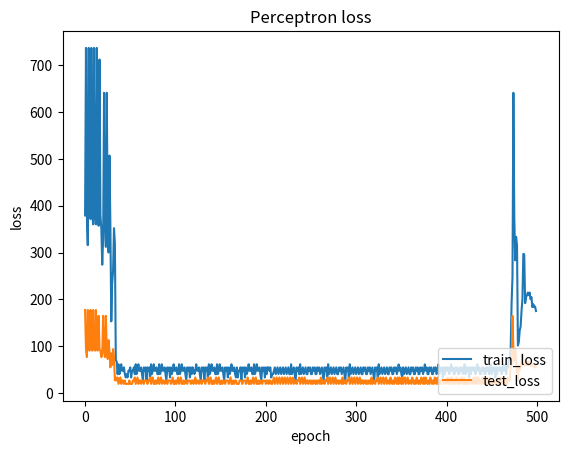

The matplotlib source for this figure:
import numpy as np
import matplotlib.pyplot as plt

class Perceptron(object):
    
    @staticmethod
    def sign(x):
        return np.where(x >= 0, 1, -1)

    def __init__(self, n_inputs, max_epochs=10, learning_rate=1e-3):
        """
        Initializes the perceptron object.
        - n_inputs: Number of inputs.
        - max_epochs: Maximum number of training cycles.
        - learning_rate: Magnitude of weight changes at each training cycle.
        - weights: Initialize weights (including bias), shape = (1, n_inputs + 1).
        """
        self.n_inputs = n_inputs;
        self.max_epochs = max_epochs;
        self.learning_rate = learning_rate
        self.weights = np.zeros((1, n_inputs + 1))
        
    def forward(self, input_vec):
        """
        Predicts label from input.
        Args:
            input_vec (np.ndarray): Input array of training data, input vec must be all samples
            shape = (batch_size, feature)
        Returns:
            int: Predicted label (1 or -1) or Predicted lables.
        """
        result = self.sign(np.dot(self.weights, np.transpose(input_vec)))
        return result
        
        
    def train(self, train_inputs, train_labels, test_inputs, test_labels):
        """
        Trains the perceptron.
        Args:
            training_inputs (list of np.ndarray): List of numpy arrays of training points.
            labels (np.ndarray): Array of expected output values for the corresponding point in training_inputs.
        """
        
        self.train_accs = []
        self.test_accs = []
        self.train_losses = []
        self.test_losses = []
        
        
        for _ in range(self.max_epochs): 
            """
                What we should do in one epoch ? 
                you are required to write code for 
                1.do forward pass
                2.calculate the error
                3.compute parameters' gradient 
                4.Using gradient descent method to update parameters(not Stochastic gradient descent!,
                please follow the algorithm procedure in "perceptron_tutorial.pdf".)
            """
            print(f"---- epoch#{_} ----")
            tmp = np.vstack(train_inputs)
            new_column = np.ones((tmp.shape[0], 1))
            tmp = np.hstack((tmp, new_column))
            output = self.forward(tmp)
            diff = np.where(output != train_labels)[1]
            if len(diff) == 0:
                train_acc = np.sum((output == train_labels)[0]) / len(train_labels)
                train_loss = np.sum(tmp[diff, :])

                tmp = np.vstack(test_inputs)
                new_column = np.ones((tmp.shape[0], 1))
                tmp = np.hstack((tmp, new_column))
                output = self.forward(tmp)
                diff = np.where(output != test_labels)[1]
                test_acc = np.sum((output == test_labels)[0]) / len(test_labels)
                test_loss = np.sum(tmp[diff, :])
                print(f"train_acc: {train_acc}, test_acc: {test_acc}")
                print(f"train_loss: {train_loss}, test_loss: {test_loss}")
                self.train_accs.append(train_acc)
                self.test_accs.append(test_acc)
                self.train_losses.append(train_loss)
                self.test_losses.append(test_loss)
                break
            train_acc = np.sum((output == train_labels)[0]) / len(train_labels)
            train_loss = np.sum(tmp[diff, :])
            grad = -np.sum(np.expand_dims(train_labels[diff], axis=1) * tmp[diff, :], axis=0)
            self.weights = self.weights - self.learning_rate * grad
            
            tmp = np.vstack(test_inputs)
            new_column = np.ones((tmp.shape[0], 1))
            tmp = np.hstack((tmp, new_column))
            output = self.forward(tmp)
            diff = np.where(output != test_labels)[1]
            test_acc = np.sum((output == test_labels)[0]) / len(test_labels)
            test_loss = np.sum(tmp[diff, :])
            
            print(f"train_acc: {train_acc}, test_acc: {test_acc}")
            print(f"train_loss: {train_loss}, test_loss: {test_loss}")
            self.train_accs.append(train_acc)
            self.test_accs.append(test_acc)
            self.train_losses.append(train_loss)
            self.test_losses.append(test_loss)


"""
Generate a dataset of points in R2. To do this, define two Gaussian distributions and sample 100 points from each.
Your dataset should then contain a total of 200 points, 100 from each distribution. Keep 80 points per distribution
as the training (160 in total), 20 for the test (40 in total).
"""

# Generate a dataset of points in R2
np.random.seed(0)
# Define two Gaussian distributions
# mean1 = [0, 0]
# mean1 = [5, 5]; name = "55"
# mean1 = [4, 4]; name = "44"
# mean1 = [3, 3]; name = "33"
# mean1 = [2, 2]; name = "22"
mean1 = [4, 4]
cov1 = [[1, 0], [0, 1]]; name = "conv_1_300"
# cov1 = [[0.5, 0], [0, 0.5]]; name = "conv_0.5"
# cov1 = [[2, 0], [0, 2]]; name = "conv_2"
mean2 = [2, 2]
cov2 = [[1, 0], [0, 1]]
# Sample 100 points from each
x1, y1 = np.random.multivariate_normal(mean1, cov1, 100).T
x2, y2 = np.random.multivariate_normal(mean2, cov2, 100).T
# Keep 80 points per distribution as the training (160 in total)
training_inputs = np.vstack((np.hstack((x1[:80], x2[:80])), np.hstack((y1[:80], y2[:80])))).T
labels = np.hstack((np.ones(80), -np.ones(80)))
# 20 for the test (40 in total)
test_inputs = np.vstack((np.hstack((x1[80:], x2[80:])), np.hstack((y1[80:], y2[80:])))).T
test_labels = np.hstack((np.ones(20), -np.ones(20)))

# 可视化


plt.scatter(x1[:80], y1[:80], c='b', marker='o', label='train_distribution1')
plt.scatter(x1[80:], y1[80:], c='b', marker='x', label='test_distribution1')
plt.scatter(x2[:80], y2[:80], c='g', marker='o', label='train_distribution2')
plt.scatter(x2[80:], y2[80:], c='g', marker='x', label='test_distribution2')

# Initialize the perceptron
p = Perceptron(n_inputs=2, max_epochs=500, learning_rate=0.01)
# Train the perceptron
p.train(training_inputs, labels, test_inputs, test_labels)
# 绘制 decision boundary
weight = p.weights[0]
x = np.linspace(0, 6, 100)
y = -weight[0] / weight[1] * x - weight[2] / weight[1]
plt.plot(x, y, 'r--', label='decision boundary')

plt.legend(loc='upper left')
plt.savefig("decision_boundary_" + name + ".png")


# Plot the training and test accuracy
plt.clf()
plt.plot(p.train_accs, label='train_acc')
plt.plot(p.test_accs, label='test_acc')
plt.title('Perceptron accuracy')
plt.xlabel('epoch')
plt.ylabel('accuracy')
plt.legend(loc='lower right')
plt.savefig("acc_" + name + ".png")


# plot the training and test loss
plt.clf()
plt.plot(p.train_losses, label='train_loss')
plt.plot(p.test_losses, label='test_loss')
plt.title('Perceptron loss')
plt.xlabel('epoch')
plt.ylabel('loss')
plt.legend(loc='lower right')
plt.savefig("loss_" + name + ".png")


min_loss = min(p.test_losses)
max_acc = max(p.test_accs)
print(max_acc, min_loss)